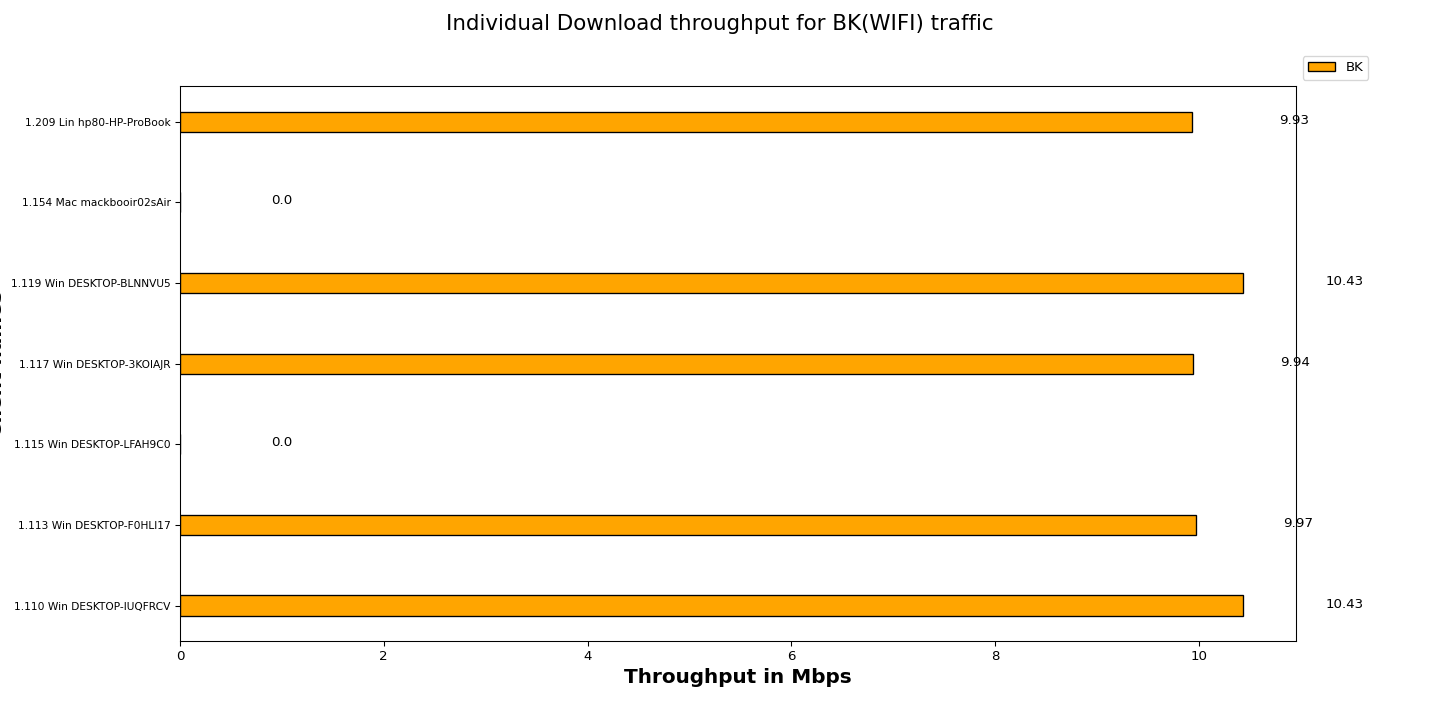

The table this chart was drawn from, first rows:
Client names, BK
1.110 Win DESKTOP-IUQFRCV, 10.43
1.113 Win DESKTOP-F0HLI17, 9.97
1.115 Win DESKTOP-LFAH9C0, 0.00
1.117 Win DESKTOP-3KOIAJR, 9.94
1.119 Win DESKTOP-BLNNVU5, 10.43
1.154 Mac mackbooir02sAir, 0.00
1.209 Lin hp80-HP-ProBook, 9.93
